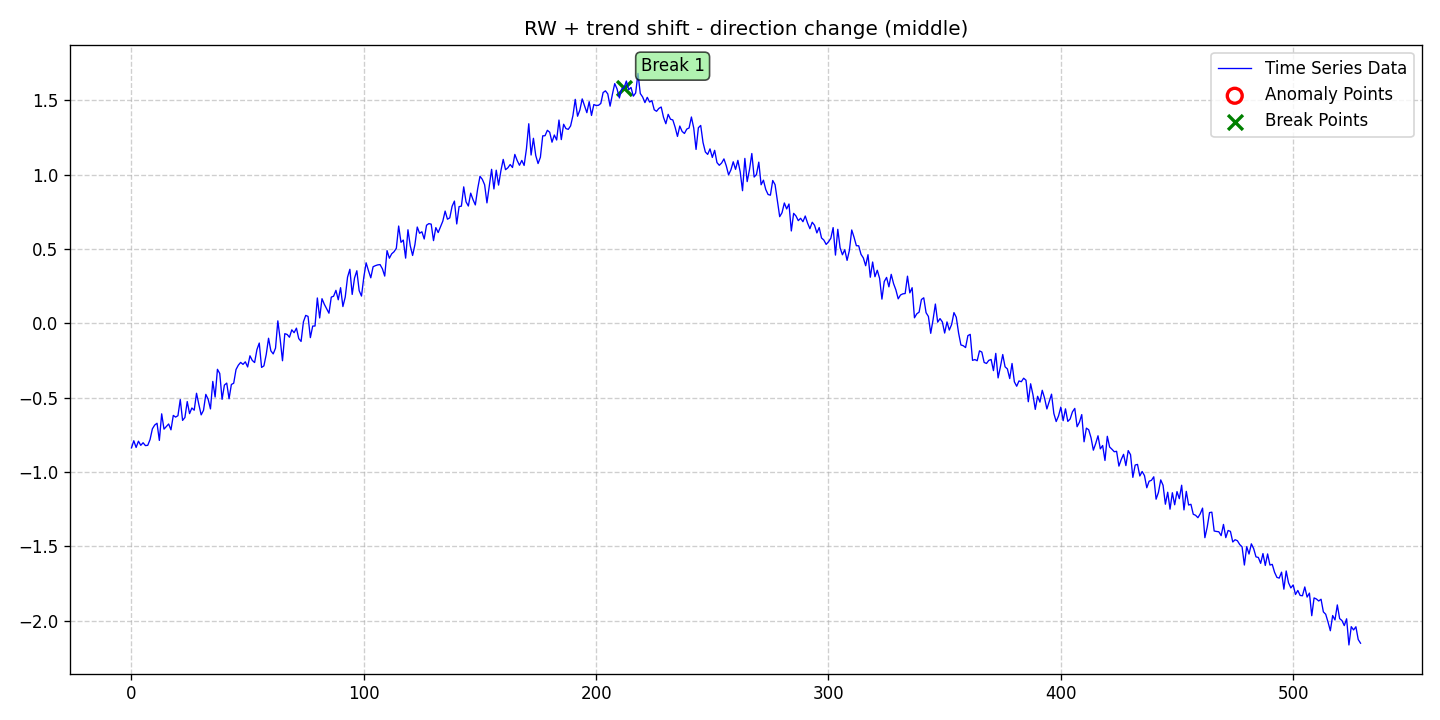

The data file committed next to this chart (first rows):
date, data, stationary, det_lin_up, det_lin_down, det_quad, det_cubic, det_exp, det_damped, stoc_trend, volatility, single_seas, multiple_seas, point_anom_single, point_anom_multi, collect_anom, context_anom, mean_shift, var_shift, trend_shift, point_anom_count, point_anom_location, point_anom_point, collect_anom_count
2020-01-01, -0.8381, 0, 0, 0, 0, 0, 0, 0, 1, 0, 0, 0, 0, 0, 0, 0, 0, 0, 1, 0, none, , 0
2020-01-02, -0.7902, 0, 0, 0, 0, 0, 0, 0, 1, 0, 0, 0, 0, 0, 0, 0, 0, 0, 1, 0, none, , 0
2020-01-03, -0.8353, 0, 0, 0, 0, 0, 0, 0, 1, 0, 0, 0, 0, 0, 0, 0, 0, 0, 1, 0, none, , 0
2020-01-04, -0.7931, 0, 0, 0, 0, 0, 0, 0, 1, 0, 0, 0, 0, 0, 0, 0, 0, 0, 1, 0, none, , 0
2020-01-05, -0.8209, 0, 0, 0, 0, 0, 0, 0, 1, 0, 0, 0, 0, 0, 0, 0, 0, 0, 1, 0, none, , 0
2020-01-06, -0.8035, 0, 0, 0, 0, 0, 0, 0, 1, 0, 0, 0, 0, 0, 0, 0, 0, 0, 1, 0, none, , 0
2020-01-07, -0.8228, 0, 0, 0, 0, 0, 0, 0, 1, 0, 0, 0, 0, 0, 0, 0, 0, 0, 1, 0, none, , 0
2020-01-08, -0.821, 0, 0, 0, 0, 0, 0, 0, 1, 0, 0, 0, 0, 0, 0, 0, 0, 0, 1, 0, none, , 0
2020-01-09, -0.782, 0, 0, 0, 0, 0, 0, 0, 1, 0, 0, 0, 0, 0, 0, 0, 0, 0, 1, 0, none, , 0
2020-01-10, -0.7099, 0, 0, 0, 0, 0, 0, 0, 1, 0, 0, 0, 0, 0, 0, 0, 0, 0, 1, 0, none, , 0
2020-01-11, -0.6846, 0, 0, 0, 0, 0, 0, 0, 1, 0, 0, 0, 0, 0, 0, 0, 0, 0, 1, 0, none, , 0
2020-01-12, -0.6724, 0, 0, 0, 0, 0, 0, 0, 1, 0, 0, 0, 0, 0, 0, 0, 0, 0, 1, 0, none, , 0
2020-01-13, -0.7878, 0, 0, 0, 0, 0, 0, 0, 1, 0, 0, 0, 0, 0, 0, 0, 0, 0, 1, 0, none, , 0
2020-01-14, -0.6091, 0, 0, 0, 0, 0, 0, 0, 1, 0, 0, 0, 0, 0, 0, 0, 0, 0, 1, 0, none, , 0
2020-01-15, -0.712, 0, 0, 0, 0, 0, 0, 0, 1, 0, 0, 0, 0, 0, 0, 0, 0, 0, 1, 0, none, , 0
2020-01-16, -0.6943, 0, 0, 0, 0, 0, 0, 0, 1, 0, 0, 0, 0, 0, 0, 0, 0, 0, 1, 0, none, , 0
2020-01-17, -0.6773, 0, 0, 0, 0, 0, 0, 0, 1, 0, 0, 0, 0, 0, 0, 0, 0, 0, 1, 0, none, , 0
2020-01-18, -0.7167, 0, 0, 0, 0, 0, 0, 0, 1, 0, 0, 0, 0, 0, 0, 0, 0, 0, 1, 0, none, , 0
2020-01-19, -0.6198, 0, 0, 0, 0, 0, 0, 0, 1, 0, 0, 0, 0, 0, 0, 0, 0, 0, 1, 0, none, , 0
2020-01-20, -0.6311, 0, 0, 0, 0, 0, 0, 0, 1, 0, 0, 0, 0, 0, 0, 0, 0, 0, 1, 0, none, , 0
2020-01-21, -0.6217, 0, 0, 0, 0, 0, 0, 0, 1, 0, 0, 0, 0, 0, 0, 0, 0, 0, 1, 0, none, , 0
2020-01-22, -0.5132, 0, 0, 0, 0, 0, 0, 0, 1, 0, 0, 0, 0, 0, 0, 0, 0, 0, 1, 0, none, , 0
2020-01-23, -0.6533, 0, 0, 0, 0, 0, 0, 0, 1, 0, 0, 0, 0, 0, 0, 0, 0, 0, 1, 0, none, , 0
2020-01-24, -0.6337, 0, 0, 0, 0, 0, 0, 0, 1, 0, 0, 0, 0, 0, 0, 0, 0, 0, 1, 0, none, , 0
2020-01-25, -0.5267, 0, 0, 0, 0, 0, 0, 0, 1, 0, 0, 0, 0, 0, 0, 0, 0, 0, 1, 0, none, , 0
2020-01-26, -0.6075, 0, 0, 0, 0, 0, 0, 0, 1, 0, 0, 0, 0, 0, 0, 0, 0, 0, 1, 0, none, , 0
2020-01-27, -0.5699, 0, 0, 0, 0, 0, 0, 0, 1, 0, 0, 0, 0, 0, 0, 0, 0, 0, 1, 0, none, , 0
2020-01-28, -0.5848, 0, 0, 0, 0, 0, 0, 0, 1, 0, 0, 0, 0, 0, 0, 0, 0, 0, 1, 0, none, , 0
2020-01-29, -0.4708, 0, 0, 0, 0, 0, 0, 0, 1, 0, 0, 0, 0, 0, 0, 0, 0, 0, 1, 0, none, , 0
2020-01-30, -0.5464, 0, 0, 0, 0, 0, 0, 0, 1, 0, 0, 0, 0, 0, 0, 0, 0, 0, 1, 0, none, , 0
2020-01-31, -0.6161, 0, 0, 0, 0, 0, 0, 0, 1, 0, 0, 0, 0, 0, 0, 0, 0, 0, 1, 0, none, , 0
2020-02-01, -0.5857, 0, 0, 0, 0, 0, 0, 0, 1, 0, 0, 0, 0, 0, 0, 0, 0, 0, 1, 0, none, , 0
2020-02-02, -0.4782, 0, 0, 0, 0, 0, 0, 0, 1, 0, 0, 0, 0, 0, 0, 0, 0, 0, 1, 0, none, , 0
2020-02-03, -0.5112, 0, 0, 0, 0, 0, 0, 0, 1, 0, 0, 0, 0, 0, 0, 0, 0, 0, 1, 0, none, , 0
2020-02-04, -0.576, 0, 0, 0, 0, 0, 0, 0, 1, 0, 0, 0, 0, 0, 0, 0, 0, 0, 1, 0, none, , 0
2020-02-05, -0.3912, 0, 0, 0, 0, 0, 0, 0, 1, 0, 0, 0, 0, 0, 0, 0, 0, 0, 1, 0, none, , 0
2020-02-06, -0.4958, 0, 0, 0, 0, 0, 0, 0, 1, 0, 0, 0, 0, 0, 0, 0, 0, 0, 1, 0, none, , 0
2020-02-07, -0.3096, 0, 0, 0, 0, 0, 0, 0, 1, 0, 0, 0, 0, 0, 0, 0, 0, 0, 1, 0, none, , 0
2020-02-08, -0.3379, 0, 0, 0, 0, 0, 0, 0, 1, 0, 0, 0, 0, 0, 0, 0, 0, 0, 1, 0, none, , 0
2020-02-09, -0.5114, 0, 0, 0, 0, 0, 0, 0, 1, 0, 0, 0, 0, 0, 0, 0, 0, 0, 1, 0, none, , 0
2020-02-10, -0.4158, 0, 0, 0, 0, 0, 0, 0, 1, 0, 0, 0, 0, 0, 0, 0, 0, 0, 1, 0, none, , 0
2020-02-11, -0.4024, 0, 0, 0, 0, 0, 0, 0, 1, 0, 0, 0, 0, 0, 0, 0, 0, 0, 1, 0, none, , 0
2020-02-12, -0.5077, 0, 0, 0, 0, 0, 0, 0, 1, 0, 0, 0, 0, 0, 0, 0, 0, 0, 1, 0, none, , 0
2020-02-13, -0.4117, 0, 0, 0, 0, 0, 0, 0, 1, 0, 0, 0, 0, 0, 0, 0, 0, 0, 1, 0, none, , 0
2020-02-14, -0.4031, 0, 0, 0, 0, 0, 0, 0, 1, 0, 0, 0, 0, 0, 0, 0, 0, 0, 1, 0, none, , 0
2020-02-15, -0.311, 0, 0, 0, 0, 0, 0, 0, 1, 0, 0, 0, 0, 0, 0, 0, 0, 0, 1, 0, none, , 0
2020-02-16, -0.2817, 0, 0, 0, 0, 0, 0, 0, 1, 0, 0, 0, 0, 0, 0, 0, 0, 0, 1, 0, none, , 0
2020-02-17, -0.2632, 0, 0, 0, 0, 0, 0, 0, 1, 0, 0, 0, 0, 0, 0, 0, 0, 0, 1, 0, none, , 0
2020-02-18, -0.2765, 0, 0, 0, 0, 0, 0, 0, 1, 0, 0, 0, 0, 0, 0, 0, 0, 0, 1, 0, none, , 0
2020-02-19, -0.2593, 0, 0, 0, 0, 0, 0, 0, 1, 0, 0, 0, 0, 0, 0, 0, 0, 0, 1, 0, none, , 0
2020-02-20, -0.2937, 0, 0, 0, 0, 0, 0, 0, 1, 0, 0, 0, 0, 0, 0, 0, 0, 0, 1, 0, none, , 0
2020-02-21, -0.2188, 0, 0, 0, 0, 0, 0, 0, 1, 0, 0, 0, 0, 0, 0, 0, 0, 0, 1, 0, none, , 0
2020-02-22, -0.25, 0, 0, 0, 0, 0, 0, 0, 1, 0, 0, 0, 0, 0, 0, 0, 0, 0, 1, 0, none, , 0
2020-02-23, -0.2642, 0, 0, 0, 0, 0, 0, 0, 1, 0, 0, 0, 0, 0, 0, 0, 0, 0, 1, 0, none, , 0
2020-02-24, -0.1771, 0, 0, 0, 0, 0, 0, 0, 1, 0, 0, 0, 0, 0, 0, 0, 0, 0, 1, 0, none, , 0
2020-02-25, -0.133, 0, 0, 0, 0, 0, 0, 0, 1, 0, 0, 0, 0, 0, 0, 0, 0, 0, 1, 0, none, , 0
2020-02-26, -0.297, 0, 0, 0, 0, 0, 0, 0, 1, 0, 0, 0, 0, 0, 0, 0, 0, 0, 1, 0, none, , 0
2020-02-27, -0.2865, 0, 0, 0, 0, 0, 0, 0, 1, 0, 0, 0, 0, 0, 0, 0, 0, 0, 1, 0, none, , 0
2020-02-28, -0.2097, 0, 0, 0, 0, 0, 0, 0, 1, 0, 0, 0, 0, 0, 0, 0, 0, 0, 1, 0, none, , 0
2020-02-29, -0.1007, 0, 0, 0, 0, 0, 0, 0, 1, 0, 0, 0, 0, 0, 0, 0, 0, 0, 1, 0, none, , 0
... 470 more rows
